Dataset: Real-Time-Road-Condition-Detection-Using-Dashcam-Video (GitHub, CabuleaVictorAndrei/Real-Time-Road-Condition-Detection-Using-Dashcam-Video). Classes: clear, snowy, wet.

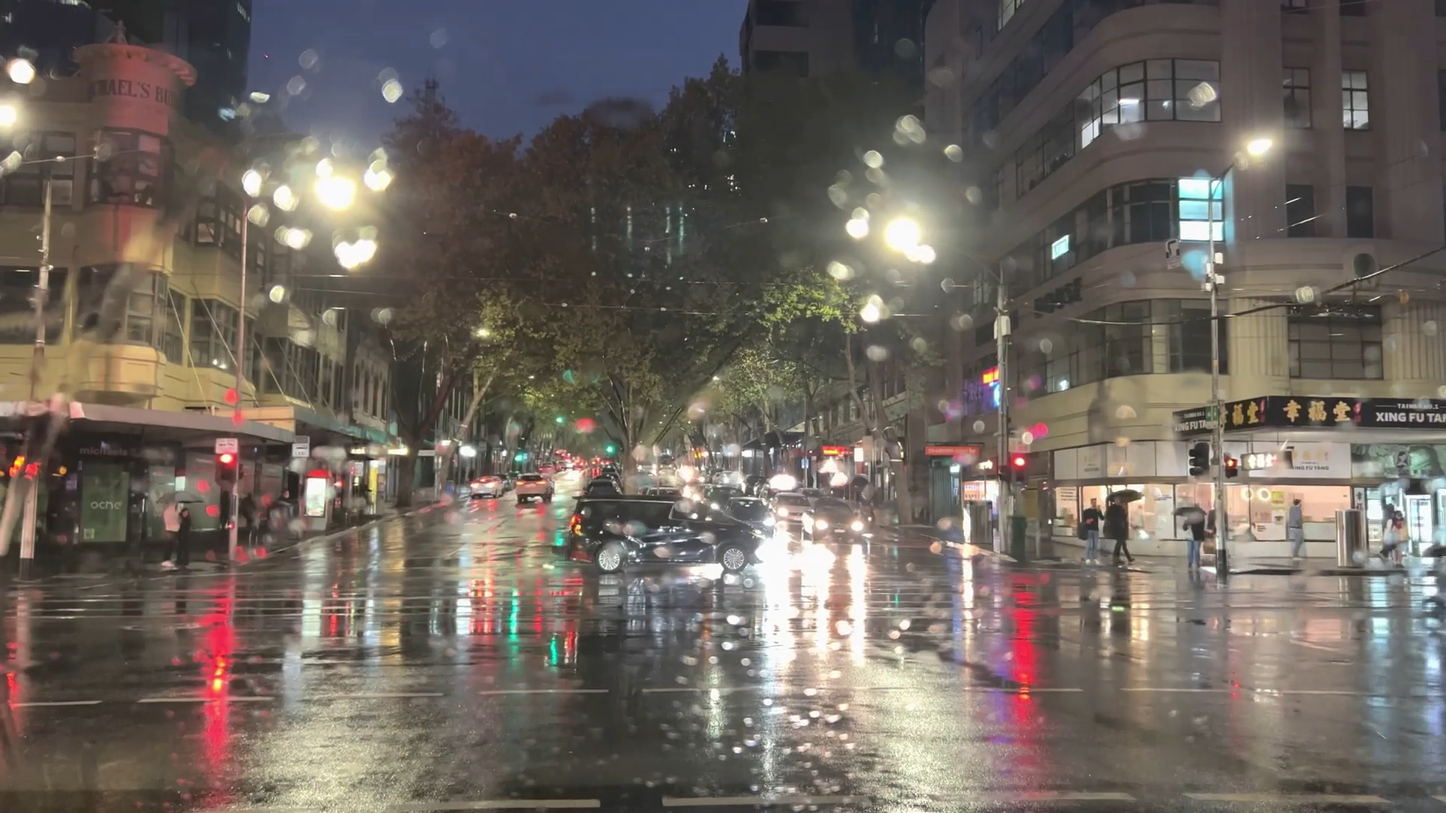
Label: wet

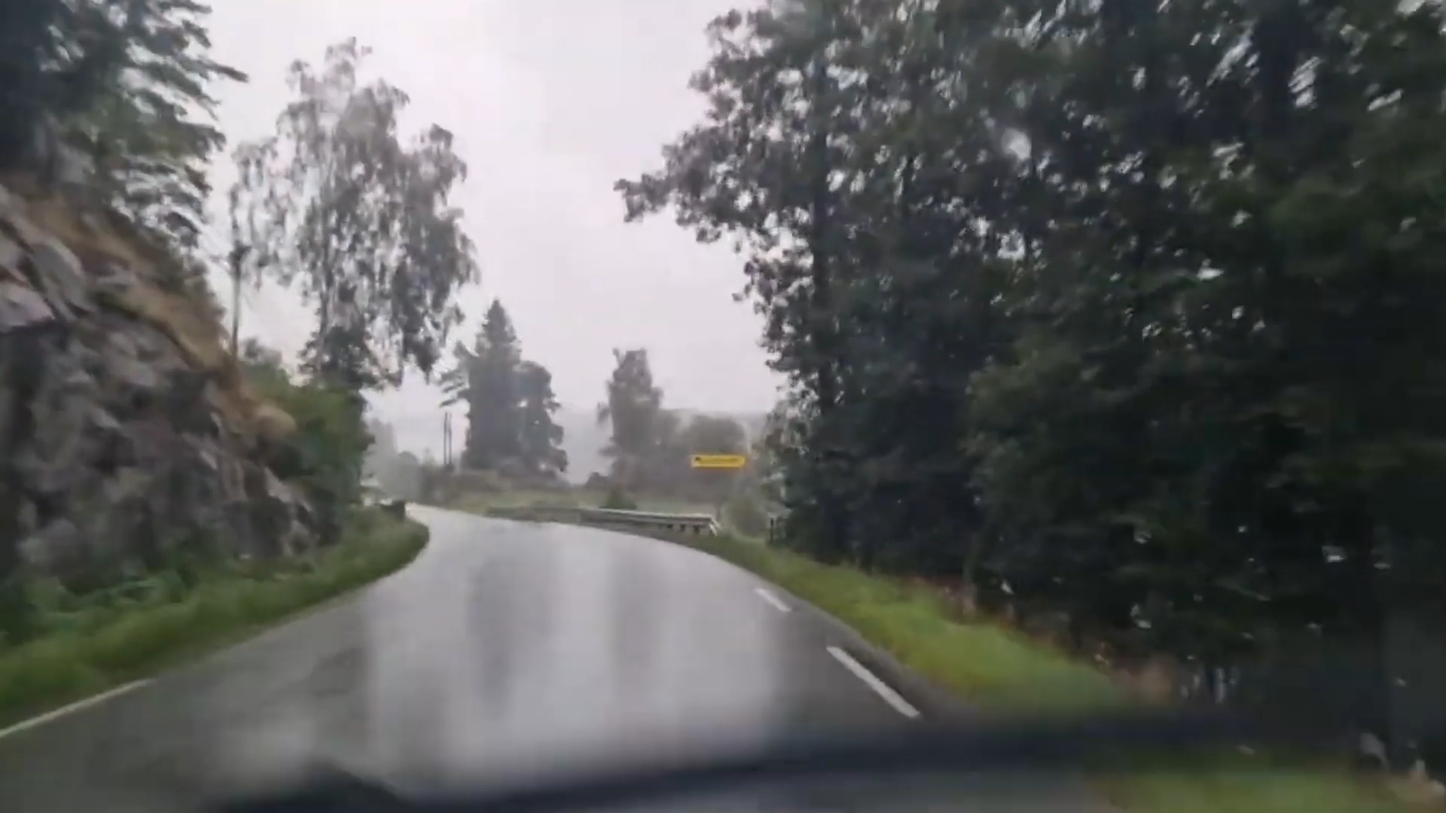
Label: wet

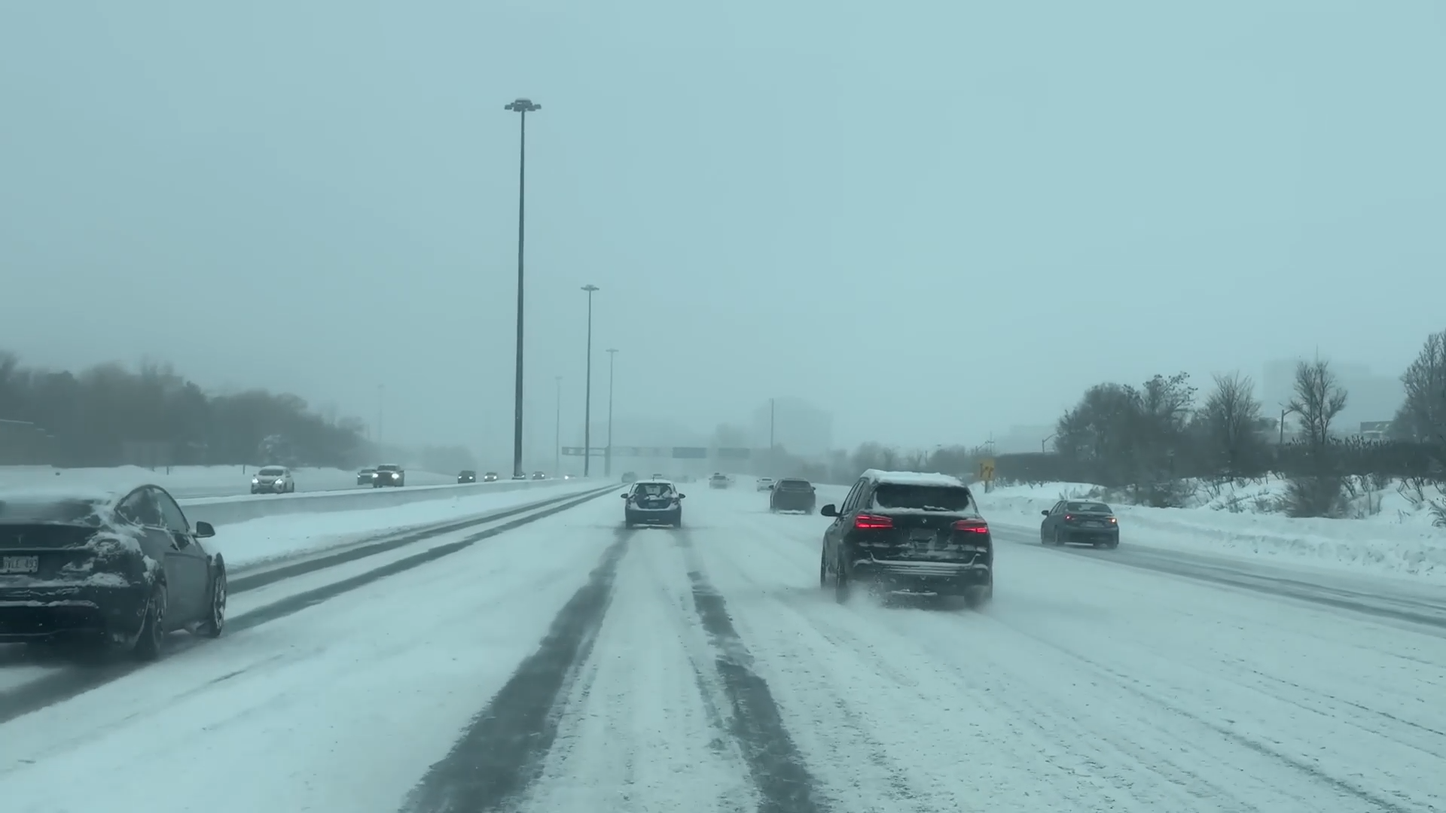
Label: snowy

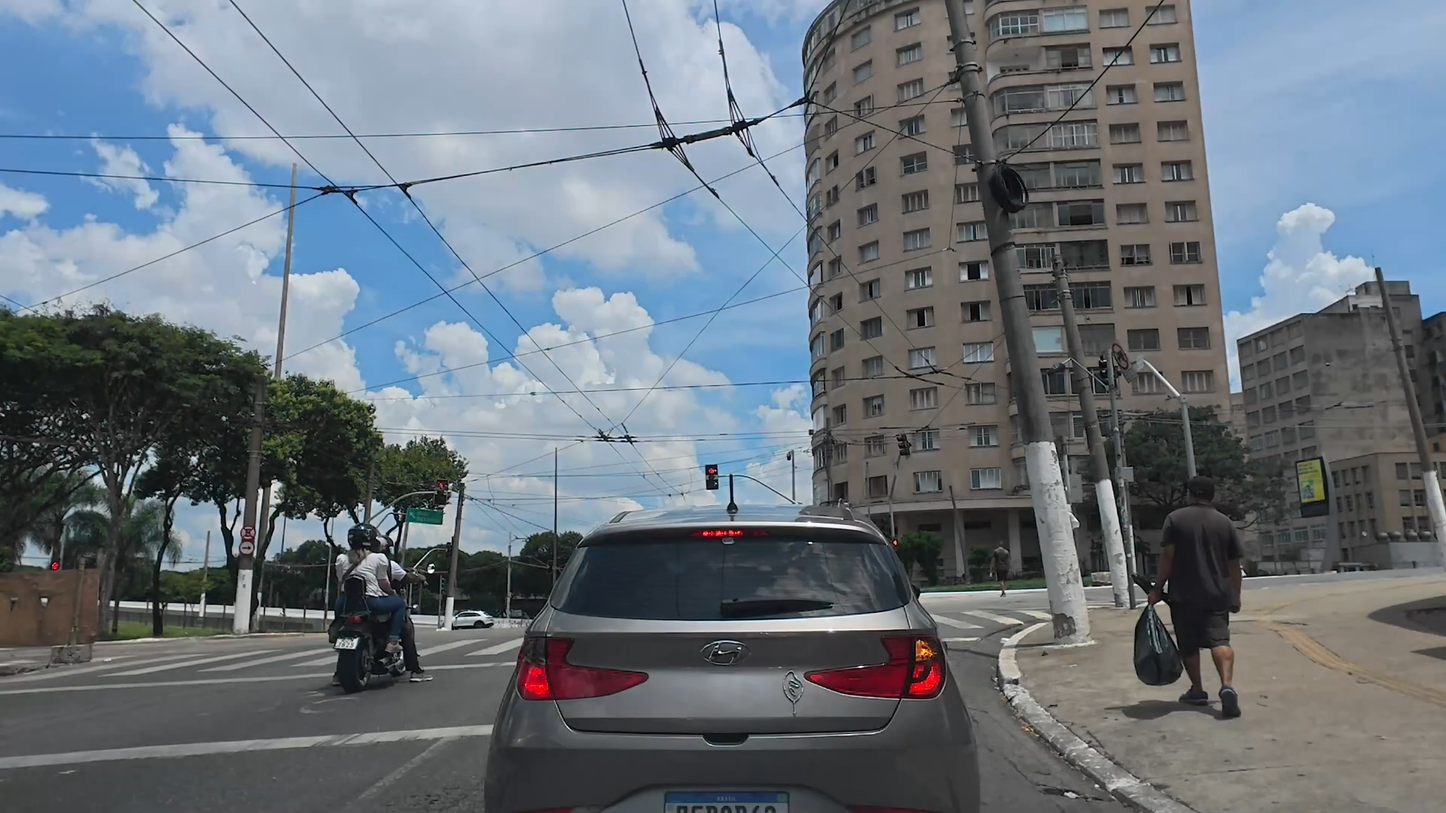
Label: clear

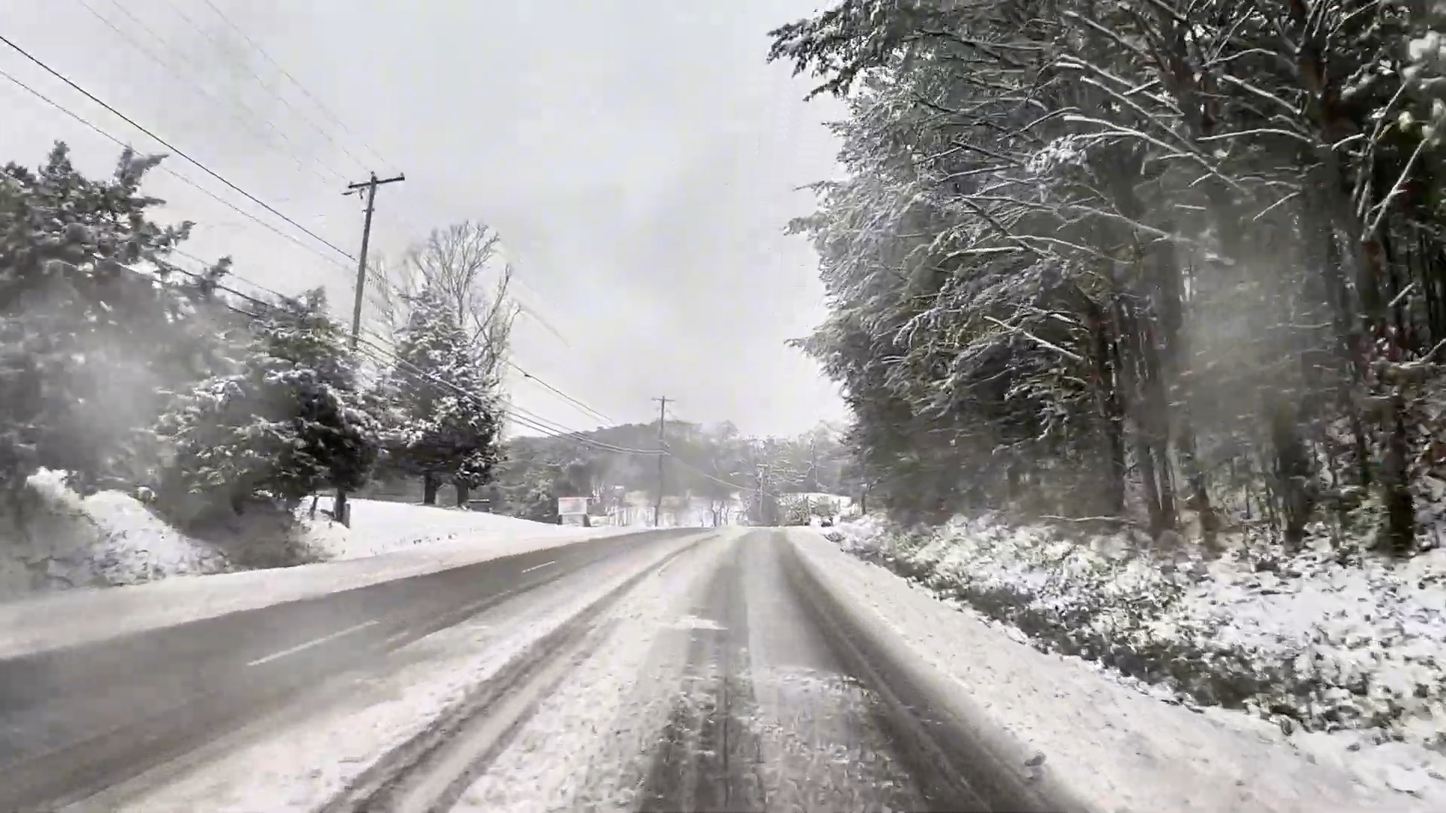
Label: snowy

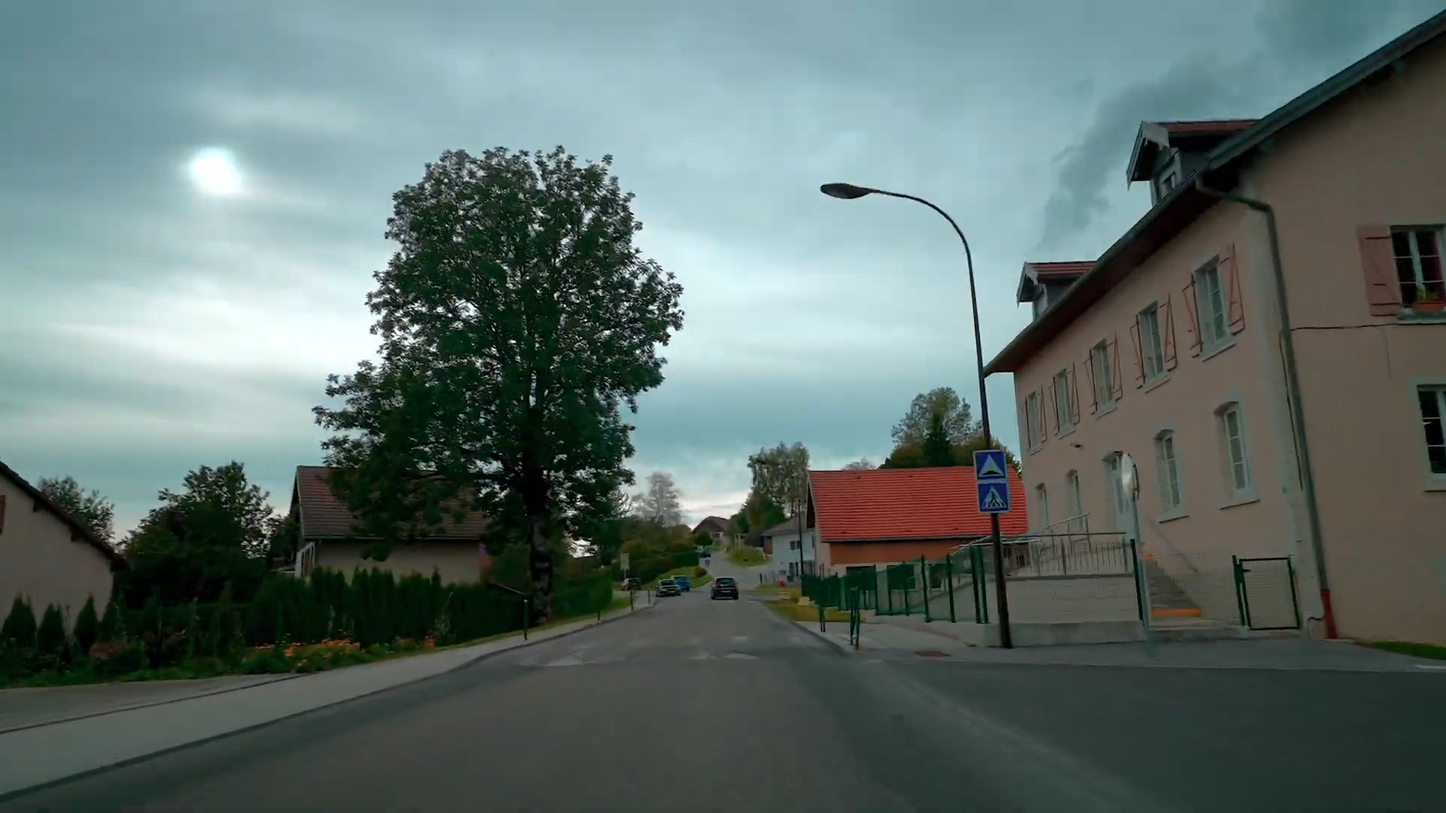
Label: clear
